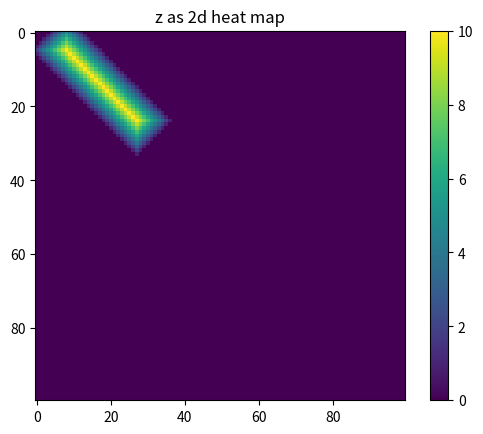

The matplotlib source for this figure:
import random
import numpy
import matplotlib.pyplot as plt

########################
#Configuration variables
########################
debug = 0
method = 2 #1: hill, 2: ridge

SIZE_X=100
SIZE_Y=100

if method == 1:
    #hill
    HILL_MIN_HEIGHT = 5
    HILL_MAX_HEIGHT = 30
    NUMBER_HILL = 6000
elif method == 2:
    #ridge
    RIDGE_HEIGHT = 10
    NUMBER_OF_RIDGE = 1
    rdgSize = numpy.full((1,NUMBER_OF_RIDGE),20)
    rdgDirection = numpy.full((2,NUMBER_OF_RIDGE),1)
    rdgStart = numpy.full((NUMBER_OF_RIDGE,2),1)
    rdgmatrix = numpy.full((2,0),0)
    RIDGE_NOISE_VALUE = 0

#####################
#end of configuration
#####################

mat_map = numpy.full((SIZE_X, SIZE_Y),0)
if method == 1:
    mat_rand_pos = numpy.ones((2, NUMBER_HILL))
    mat_rand_height = numpy.ones((1,NUMBER_HILL))

rows = mat_map.shape[0]
cols = mat_map.shape[1]

#######
#checks
#######
if method == 1:
    assert HILL_MIN_HEIGHT <= HILL_MAX_HEIGHT



####################
#Function definition
####################

#init the figure plot
def initPlotHeightmap():
    #init the figure but omit the show
    plt.figure()
    plt.title('z as 2d heat map')

def showHeightmap():
    p = plt.imshow(mat_map)
    plt.colorbar(p)
    plt.show()

#Generate a ridge
def genRidge(matrix, rdgSize, rdgNoise, rdgDirection, rdgStart_l):
    for idx, block in enumerate(range(int(rdgSize))):
        temp = rdgStart_l+idx*rdgDirection
        matrix[temp[0],temp[1]]=RIDGE_HEIGHT  #WORK HERE!!! right the ridge blocks into the matrix 


#gets the max values of the adjacent block in the matrix (no diagonal)
def getMaxValueOfAdjacentBlock(matrix, x ,y):
    if (x == 0) and (y == 0):
        adjValue = max(matrix[x+1, y],matrix[x, y+1])
    elif (x == 0) and (y == SIZE_Y - 1):
        adjValue = max(matrix[x+1, y],matrix[x, y-1])
    elif (x == SIZE_X - 1) and (y == 0):
        adjValue = max(matrix[x-1, y],matrix[x, y+1])
    elif (x == SIZE_X - 1) and (y == SIZE_Y - 1):
        adjValue = max(matrix[x-1, y],matrix[x, y-1])
    elif x == 0:
        adjValue = max(matrix[x+1, y],matrix[x, y-1],matrix[x, y+1])
    elif  y == 0:
        adjValue = max(matrix[x-1, y],matrix[x+1, y],matrix[x, y+1])
    elif x == SIZE_X - 1:
        adjValue = max(matrix[x-1, y],matrix[x, y-1],matrix[x, y+1])
    elif y == SIZE_Y - 1:
        adjValue = max(matrix[x-1, y],matrix[x+1, y],matrix[x, y-1])
    else:
        adjValue = max(matrix[x-1, y],matrix[x+1, y],matrix[x, y-1],matrix[x, y+1])
    return adjValue


#calculate the height value of the block (x,y)
def calculateHeight(matrix, x, y):
    newHeight = getMaxValueOfAdjacentBlock(matrix, x ,y) -1

    #height of the block can't decrease
    if newHeight < matrix[x,y]:
        newHeight = matrix[x,y]    

    return newHeight

#the matrix is ready when there is no -2 inside
def isMatrixReady(matrix):
    for x in range(0, rows):
        for y in range(0, cols):
            if matrix[x,y] < (getMaxValueOfAdjacentBlock(matrix, x ,y)-1):
                if debug:
                    print(matrix[x-2:x+2,y-2:y+2])
                return -1

    return 1











########################
#Start of execution here
########################


initPlotHeightmap()


#init of random matrices
if method == 1:
    #hill location
    for temp in range(mat_rand_pos.shape[1]):
      mat_rand_pos[:,temp] = [random.randint(0,SIZE_X-1), random.randint(0,SIZE_Y-1)]
    #hill height
    for temp in range(mat_rand_height.shape[1]):
      mat_rand_height[0,temp] = random.randint(HILL_MIN_HEIGHT,HILL_MAX_HEIGHT)
elif method == 2:
    #ridge size
    for temp in range(0,NUMBER_OF_RIDGE):
        rdgSize[0,temp] = 20
    #ridge start
    for temp in range(0,NUMBER_OF_RIDGE):
        rdgStart[temp, :] = [5, 8]
    #generate the ridge
    genRidge(mat_map, rdgSize[0], RIDGE_NOISE_VALUE, rdgDirection[0], rdgStart[0,:])


#debug
if debug == 1:
    for temp in range(mat_rand_pos.shape[1]):
      mat_rand_pos[0,temp] = round(HILL_MIN_HEIGHT*1.2*(temp+2))

    for temp in range(mat_rand_pos.shape[1]):
      mat_rand_pos[1,temp] = round(SIZE_Y/2)+1

    for temp in range(mat_rand_height.shape[1]):
      mat_rand_height[0,temp] = HILL_MAX_HEIGHT

#set fix values in map
if method == 1:
    for temp in range(mat_rand_height.shape[1]):
        mat_map[int(mat_rand_pos[0,temp]),int(mat_rand_pos[1,temp])]=mat_rand_height[0,temp]




#calculate the height of indices set to -1
while isMatrixReady(mat_map)==-1:
    for x in range(0, rows):
        for y in range(0, cols):
             newHeightTemp = calculateHeight(mat_map, x, y)
             if newHeightTemp >= 0:
                 mat_map[x,y]=newHeightTemp
             else:
                raise ValueError('Error: new heigh value was under 0')


showHeightmap()
